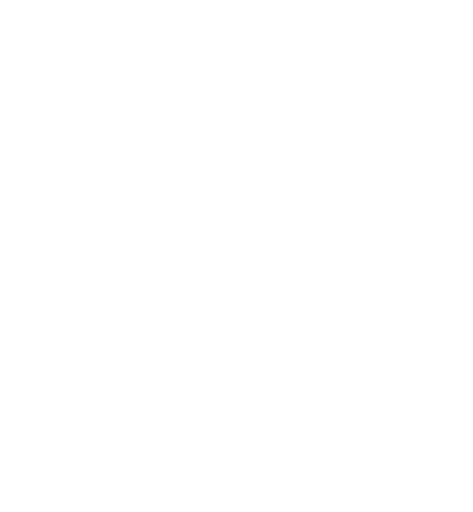
t = 0.00 s
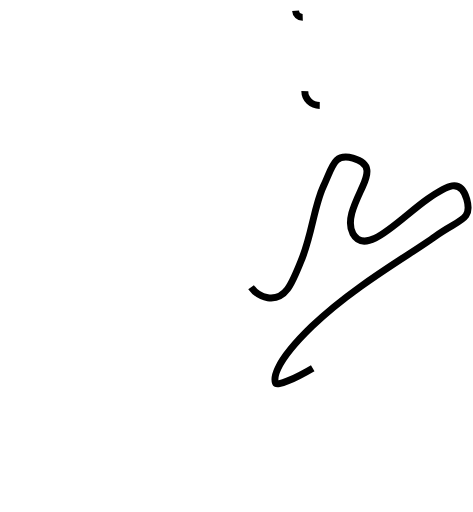
t = 0.46 s
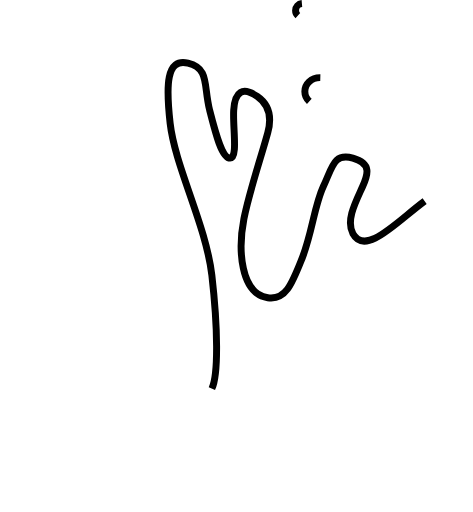
t = 0.69 s
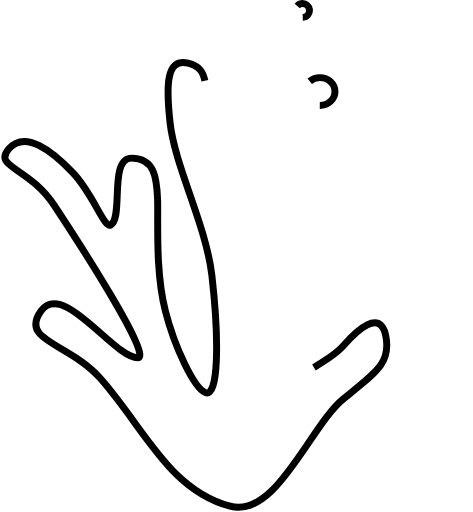
t = 1.16 s
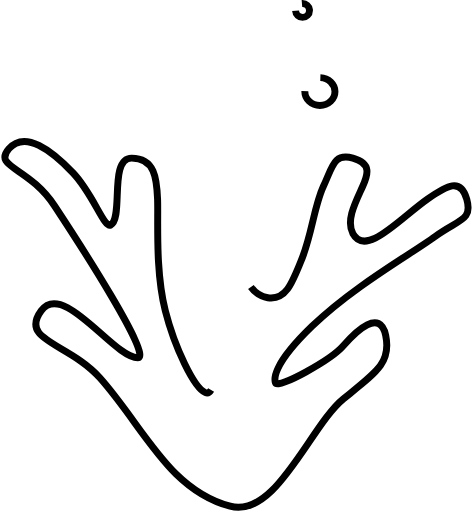
t = 1.39 s
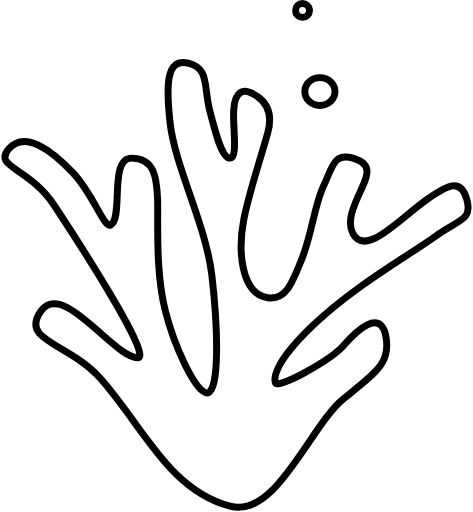
t = 1.85 s

The animated SVG that drew these frames (rendered in a browser with its animation timeline set to each time). Animation: 3 SMIL elements (animate=3); one cycle of 1.85 s.

<?xml version="1.0" standalone="no"?>
<svg id="Group27" width="204" height="221" viewBox="0 0 204 221" fill="none" xmlns="http://www.w3.org/2000/svg" style="max-width: 100%; max-height: 100%;">
<path d="M59.3631 154.416C49.0442 154.416 27.3564 121.144 17.7369 134.103C8.11748 147.061 29.7103 148.113 43.0974 163.172C62.0975 184.545 72.6556 211.328 99.2404 218.508C119.15 223.885 133.87 183.66 148.212 172.103C162.553 160.545 168.85 156.517 166.401 144.785C163.953 133.052 153.633 142.858 148.212 149.162C142.79 155.467 119.832 168.063 118.828 165.273C118.378 164.021 116.903 157.97 134.569 140.87C152.235 123.771 177.42 109.581 187.739 102.054C198.058 94.5265 204.005 95.2269 201.382 85.9458C198.759 76.6647 192.93 79.9769 184.416 85.9458C172.445 94.3384 157.856 111.125 152.235 100.831C149.098 95.0848 153.57 86.8937 156.434 80.5172C158.717 75.4361 160.455 70.5357 152.235 68.2592C144.016 65.9827 143.562 71.7573 139.467 80.5172C135.597 88.7946 134.569 100.831 130.311 111.513C126.053 122.195 123.369 129.662 115.505 128.499C103.722 126.757 102.593 107.782 105.186 94.5265C107.458 82.9134 112.621 67.8269 115.505 57.2269C117.9 48.4265 114.281 43.9411 110.959 41.6417C104.67 37.2895 101.293 39.379 100.792 47.5956C100.346 54.9177 102.702 68.2592 99.2404 68.2592C95.6672 68.2592 93.0457 57.9417 90.43 47.6467L90.417 47.5956C87.6598 36.7435 90.417 29.5587 81.0508 27.2822C71.6845 25.0057 71.5083 36.7612 73.3543 53.1993C75.4487 71.8498 88.8949 97.2662 91.369 118.867C94.5651 146.773 94.2677 171.757 88.5715 169.476C83.7108 167.529 75.2844 149.992 71.2555 134.103C66.8616 116.773 68.2822 94.8767 67.9324 85.9458C67.5826 77.0149 66.7081 68.2592 56.7388 68.2592C46.7695 68.2592 53.4165 94.1762 47.6448 97.1532C44.8431 98.5983 40.0892 83.6267 31.3783 74.5633C22.1441 64.9556 10.7401 56.1762 3.74447 64.2315C-3.25113 72.2868 12.3145 71.9366 23.5078 88.9228C34.7011 105.909 66.0189 154.416 59.3631 154.416Z" stroke="black" stroke-width="3" stroke-dasharray="0,0,0,1283.887451171875"><animate attributeType="XML" attributeName="stroke-dasharray" repeatCount="1" dur="1.8518518518518519s" values="0,0,0,1283.887451171875; 
          0,641.9437255859375,641.9437255859375,0; 
          1283.887451171875,0,0,0" keyTimes="0; 0.5; 1" fill="freeze"></animate></path>
<path d="M144.5 39.5C144.5 42.724 141.683 45.5 138 45.5C134.317 45.5 131.5 42.724 131.5 39.5C131.5 36.276 134.317 33.5 138 33.5C141.683 33.5 144.5 36.276 144.5 39.5Z" stroke="black" stroke-width="3" stroke-dasharray="0,0,0,39.28782272338867"><animate attributeType="XML" attributeName="stroke-dasharray" repeatCount="1" dur="1.8518518518518519s" values="0,0,0,39.28782272338867; 
          0,19.643911361694336,19.643911361694336,0; 
          39.28782272338867,0,0,0" keyTimes="0; 0.5; 1" fill="freeze"></animate></path>
<circle cx="130.5" cy="4.5" r="3" stroke="black" stroke-width="3" stroke-dasharray="0,0,0,18.368793487548828"><animate attributeType="XML" attributeName="stroke-dasharray" repeatCount="1" dur="1.8518518518518519s" values="0,0,0,18.368793487548828; 
          0,9.184396743774414,9.184396743774414,0; 
          18.368793487548828,0,0,0" keyTimes="0; 0.5; 1" fill="freeze"></animate></circle>
<setting>{"type":"direct","speed":27,"random":1,"shift":1,"size":1,"rupture":50}</setting></svg>